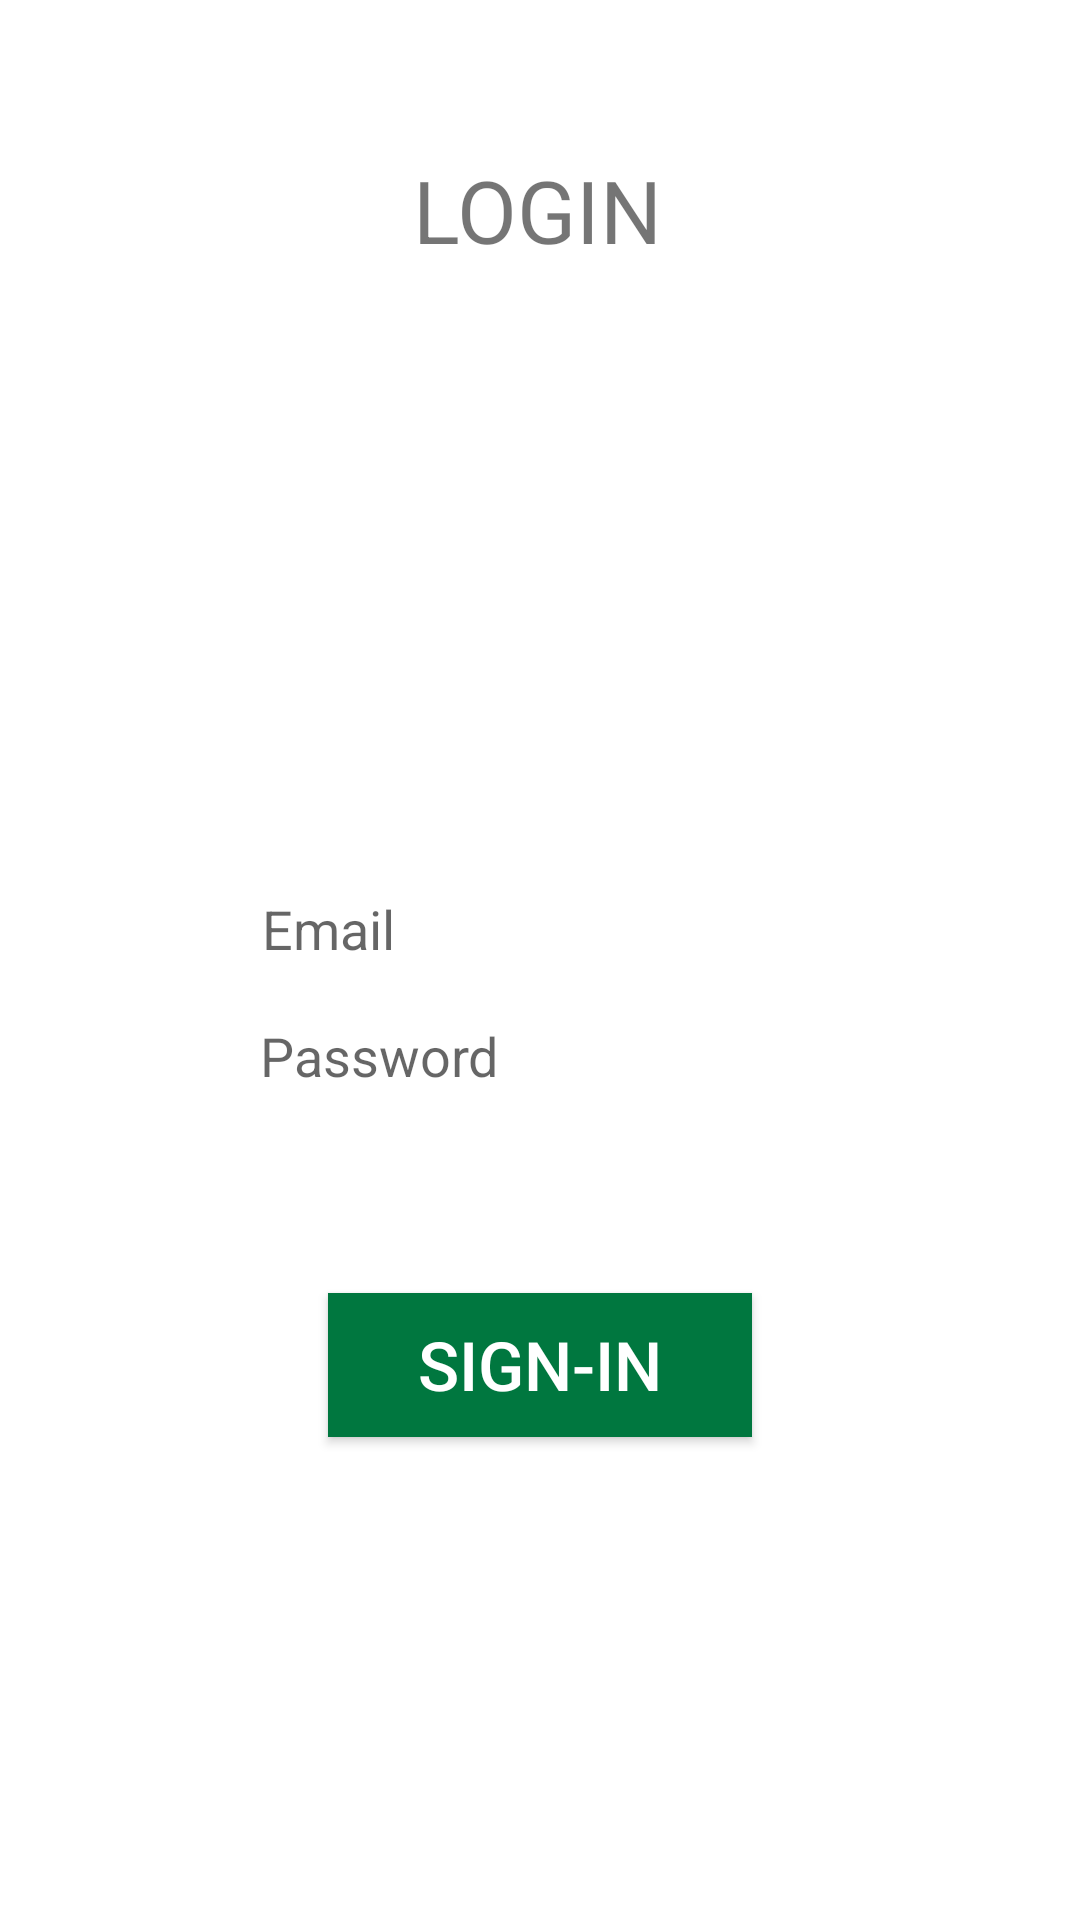

Reconstruct the res/layout file that produces this screen, plus the resources it refers to.
<!-- AndroidManifest.xml: application theme Theme.MembuatList -->
<!-- res/layout/activity_main.xml -->
<?xml version="1.0" encoding="utf-8"?>
<androidx.constraintlayout.widget.ConstraintLayout xmlns:android="http://schemas.android.com/apk/res/android"
    xmlns:app="http://schemas.android.com/apk/res-auto"
    xmlns:tools="http://schemas.android.com/tools"
    android:layout_width="match_parent"
    android:layout_height="match_parent"
    tools:context=".MainActivity">

    <EditText
        android:id="@+id/edEmail"
        android:layout_width="wrap_content"
        android:layout_height="wrap_content"
        android:layout_marginLeft="16dp"
        android:layout_marginRight="16dp"
        android:background="#ffffff"
        android:ems="10"
        android:hint="@string/tEmail"
        android:importantForAutofill="no"
        android:inputType="textPersonName"
        android:padding="12dp"
        app:layout_constraintBottom_toBottomOf="parent"
        app:layout_constraintHorizontal_bias="0.502"
        app:layout_constraintLeft_toLeftOf="parent"
        app:layout_constraintRight_toRightOf="parent"
        app:layout_constraintTop_toBottomOf="@+id/imageView"
        app:layout_constraintVertical_bias="0.208" />

    <EditText
        android:id="@+id/edPassword"
        android:layout_width="wrap_content"
        android:layout_height="wrap_content"
        android:layout_marginLeft="16dp"
        android:layout_marginRight="16dp"
        android:background="#ffffff"
        android:ems="10"
        android:hint="@string/tPassword"
        android:importantForAutofill="no"
        android:inputType="textPassword"
        android:padding="12dp"
        app:layout_constraintBottom_toBottomOf="parent"
        app:layout_constraintHorizontal_bias="0.497"
        app:layout_constraintLeft_toLeftOf="parent"
        app:layout_constraintRight_toRightOf="parent"
        app:layout_constraintTop_toTopOf="parent"
        app:layout_constraintVertical_bias="0.554" />

    <Button
        android:id="@+id/btSignin"
        android:layout_width="wrap_content"
        android:layout_height="wrap_content"
        android:layout_marginLeft="16dp"
        android:layout_marginRight="16dp"
        android:background="#00773F"
        android:paddingLeft="30dp"
        android:paddingRight="30dp"
        android:text="@string/tLogin"
        android:textColor="#ffffff"
        android:textSize="11pt"
        app:layout_constraintBottom_toBottomOf="parent"
        app:layout_constraintLeft_toLeftOf="parent"
        app:layout_constraintRight_toRightOf="parent"
        app:layout_constraintTop_toTopOf="parent"
        app:layout_constraintVertical_bias="0.728" />

    <TextView
        android:id="@+id/textView4"
        android:layout_width="wrap_content"
        android:layout_height="wrap_content"
        android:text="LOGIN"
        android:textSize="14pt"
        android:textStyle="normal"
        app:layout_constraintBottom_toBottomOf="parent"
        app:layout_constraintEnd_toEndOf="parent"
        app:layout_constraintHorizontal_bias="0.498"
        app:layout_constraintStart_toStartOf="parent"
        app:layout_constraintTop_toTopOf="parent"
        app:layout_constraintVertical_bias="0.084" />

    <ImageView
        android:id="@+id/imageView"
        android:layout_width="130dp"
        android:layout_height="86dp"
        app:layout_constraintBottom_toBottomOf="parent"
        app:layout_constraintEnd_toEndOf="parent"
        app:layout_constraintHorizontal_bias="0.498"
        app:layout_constraintStart_toStartOf="parent"
        app:layout_constraintTop_toBottomOf="@+id/textView4"
        app:layout_constraintVertical_bias="0.064"
        app:srcCompat="@drawable/loginn" />

</androidx.constraintlayout.widget.ConstraintLayout>
<!-- resources referenced by this layout -->
<resources>
  <string name="tEmail">Email</string>
  <string name="tLogin">SIGN-IN</string>
  <string name="tPassword">Password</string>
  <style name="Theme.MembuatList" parent="Theme.MaterialComponents.DayNight.DarkActionBar">
          
          <item name="colorPrimary">@color/purple_500</item>
          <item name="colorPrimaryVariant">@color/purple_700</item>
          <item name="colorOnPrimary">@color/white</item>
          
          <item name="colorSecondary">@color/teal_200</item>
          <item name="colorSecondaryVariant">@color/teal_700</item>
          <item name="colorOnSecondary">@color/black</item>
          
          <item name="android:statusBarColor" tools:targetApi="l">?attr/colorPrimaryVariant</item>
          
      </style>
  <!-- not gathered from this repository: default colours our renderer supplied (Android Studio template values) -->
  <color name="purple_500">#FF6200EE</color>
  <color name="purple_700">#FF3700B3</color>
  <color name="teal_200">#FF03DAC5</color>
  <color name="teal_700">#FF018786</color>
  <color name="black">#FF000000</color>
  <color name="white">#FFFFFFFF</color>
</resources>
